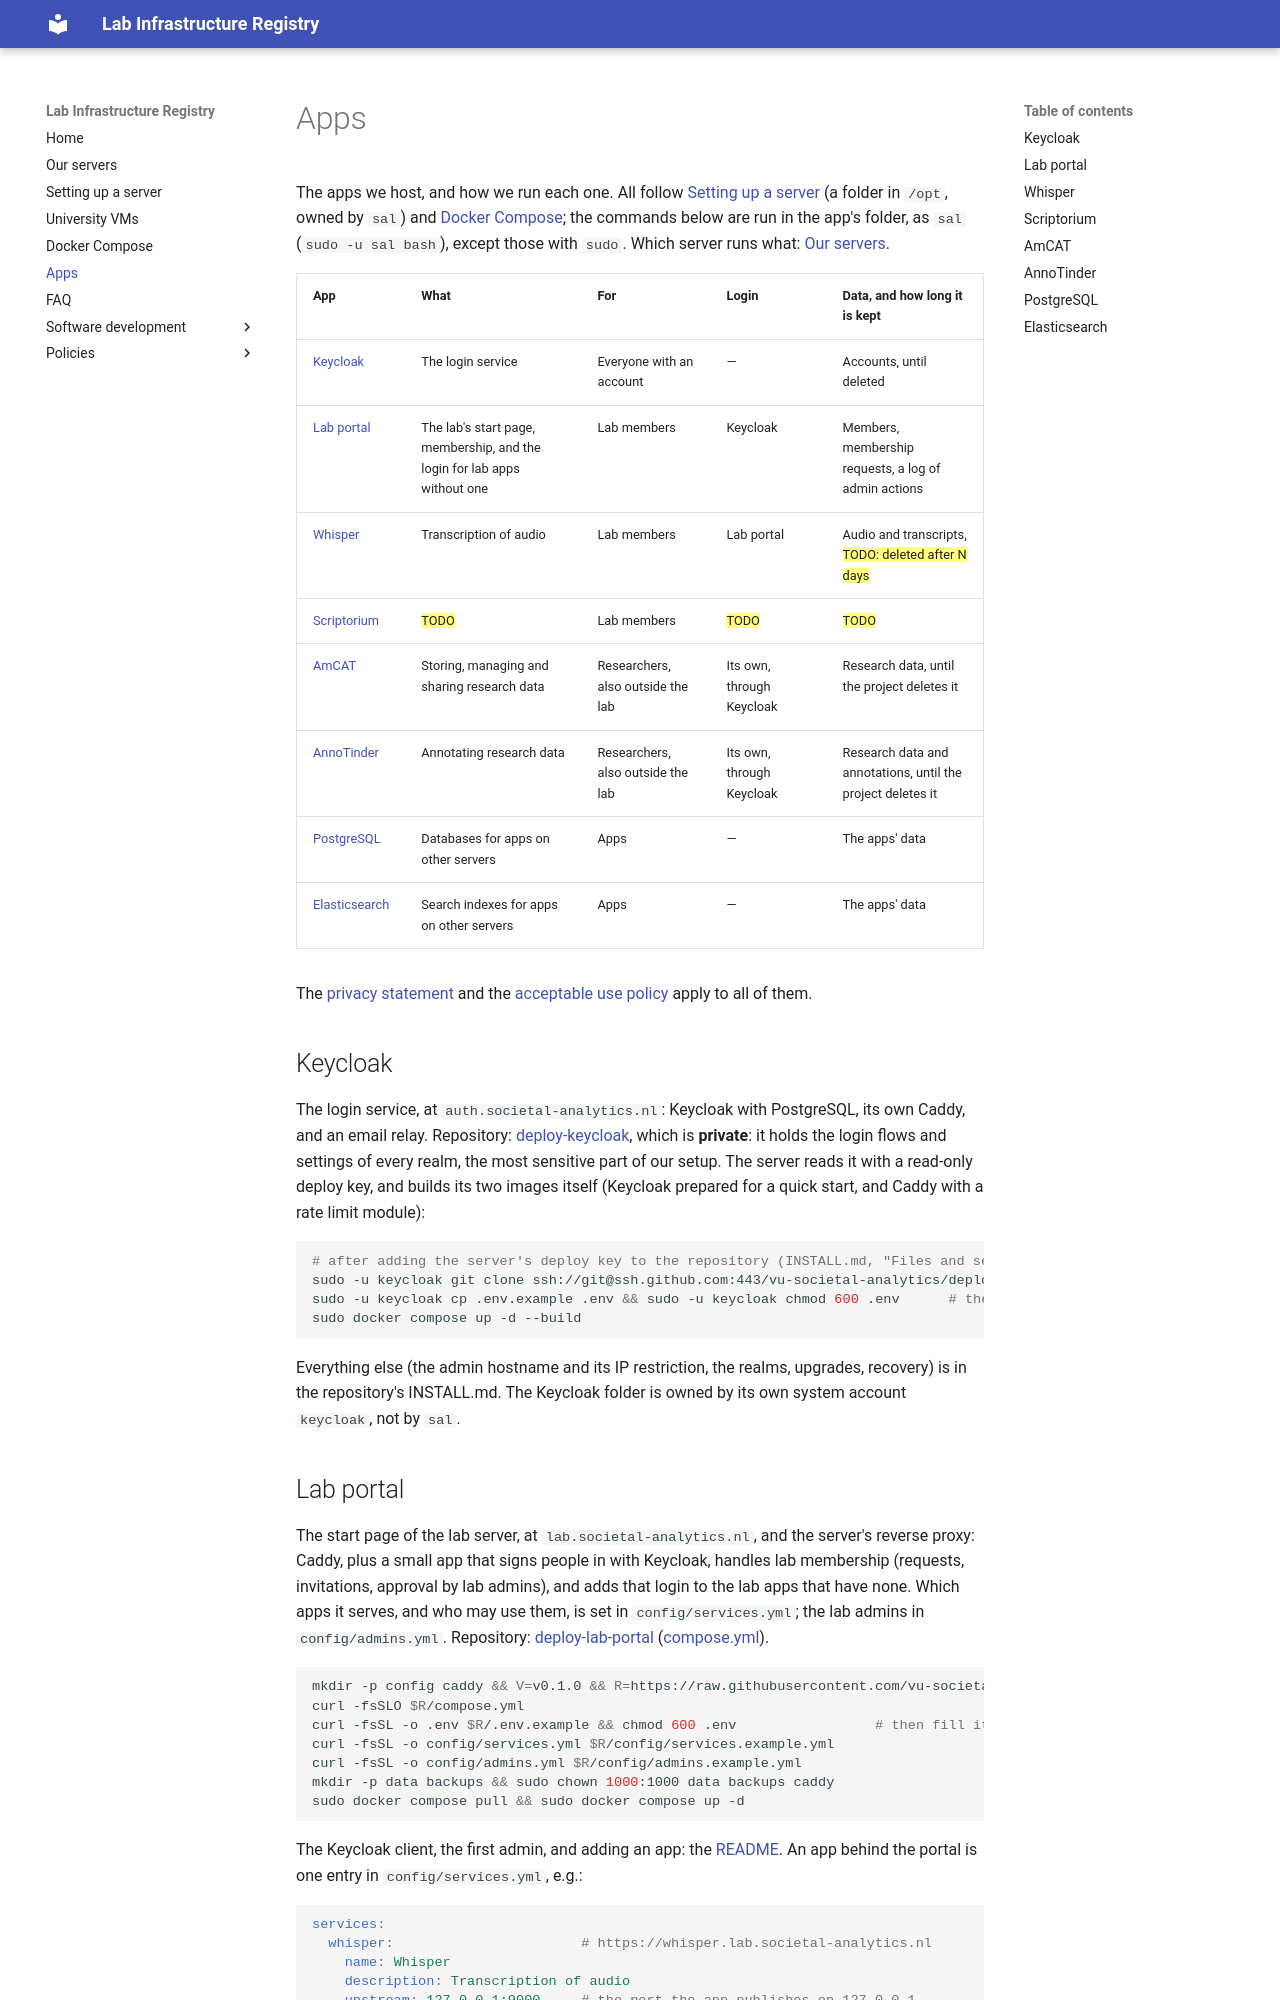

repository: vu-societal-analytics/societal-analytics-lab-infra · page: apps/index.html · generator: mkdocs

# Apps

The apps we host, and how we run each one. All follow [Setting up a server](server-setup.md#apps-in-opt) (a folder in `/opt`, owned by `sal`) and [Docker Compose](docker.md); the commands below are run in the app's folder, as `sal` (`sudo -u sal bash`), except those with `sudo`. Which server runs what: [Our servers](servers.md).

| App | What | For | Login | Data, and how long it is kept |
| --- | --- | --- | --- | --- |
| [Keycloak](#keycloak) | The login service | Everyone with an account | — | Accounts, until deleted |
| [Lab portal](#lab-portal) | The lab's start page, membership, and the login for lab apps without one | Lab members | Keycloak | Members, membership requests, a log of admin actions |
| [Whisper](#whisper) | Transcription of audio | Lab members | Lab portal | Audio and transcripts, ==TODO: deleted after N days== |
| [Scriptorium](#scriptorium) | ==TODO== | Lab members | ==TODO== | ==TODO== |
| [AmCAT](#amcat) | Storing, managing and sharing research data | Researchers, also outside the lab | Its own, through Keycloak | Research data, until the project deletes it |
| [AnnoTinder](#annotinder) | Annotating research data | Researchers, also outside the lab | Its own, through Keycloak | Research data and annotations, until the project deletes it |
| [PostgreSQL](#postgresql) | Databases for apps on other servers | Apps | — | The apps' data |
| [Elasticsearch](#elasticsearch) | Search indexes for apps on other servers | Apps | — | The apps' data |

The [privacy statement](policies/privacy.md) and the [acceptable use policy](policies/aup.md) apply to all of them.

## Keycloak

The login service, at `auth.societal-analytics.nl`: Keycloak with PostgreSQL, its own Caddy, and an email relay. Repository: [deploy-keycloak](https://github.com/vu-societal-analytics/deploy-keycloak), which is **private**: it holds the login flows and settings of every realm, the most sensitive part of our setup. The server reads it with a read-only deploy key, and builds its two images itself (Keycloak prepared for a quick start, and Caddy with a rate limit module):

```bash
# after adding the server's deploy key to the repository (INSTALL.md, "Files and settings")
sudo -u keycloak git clone ssh://git@ssh.github.com:443/vu-societal-analytics/deploy-keycloak.git /opt/keycloak && cd /opt/keycloak
sudo -u keycloak cp .env.example .env && sudo -u keycloak chmod 600 .env      # then fill it in
sudo docker compose up -d --build
```

Everything else (the admin hostname and its IP restriction, the realms, upgrades, recovery) is in the repository's INSTALL.md. The Keycloak folder is owned by its own system account `keycloak`, not by `sal`.
